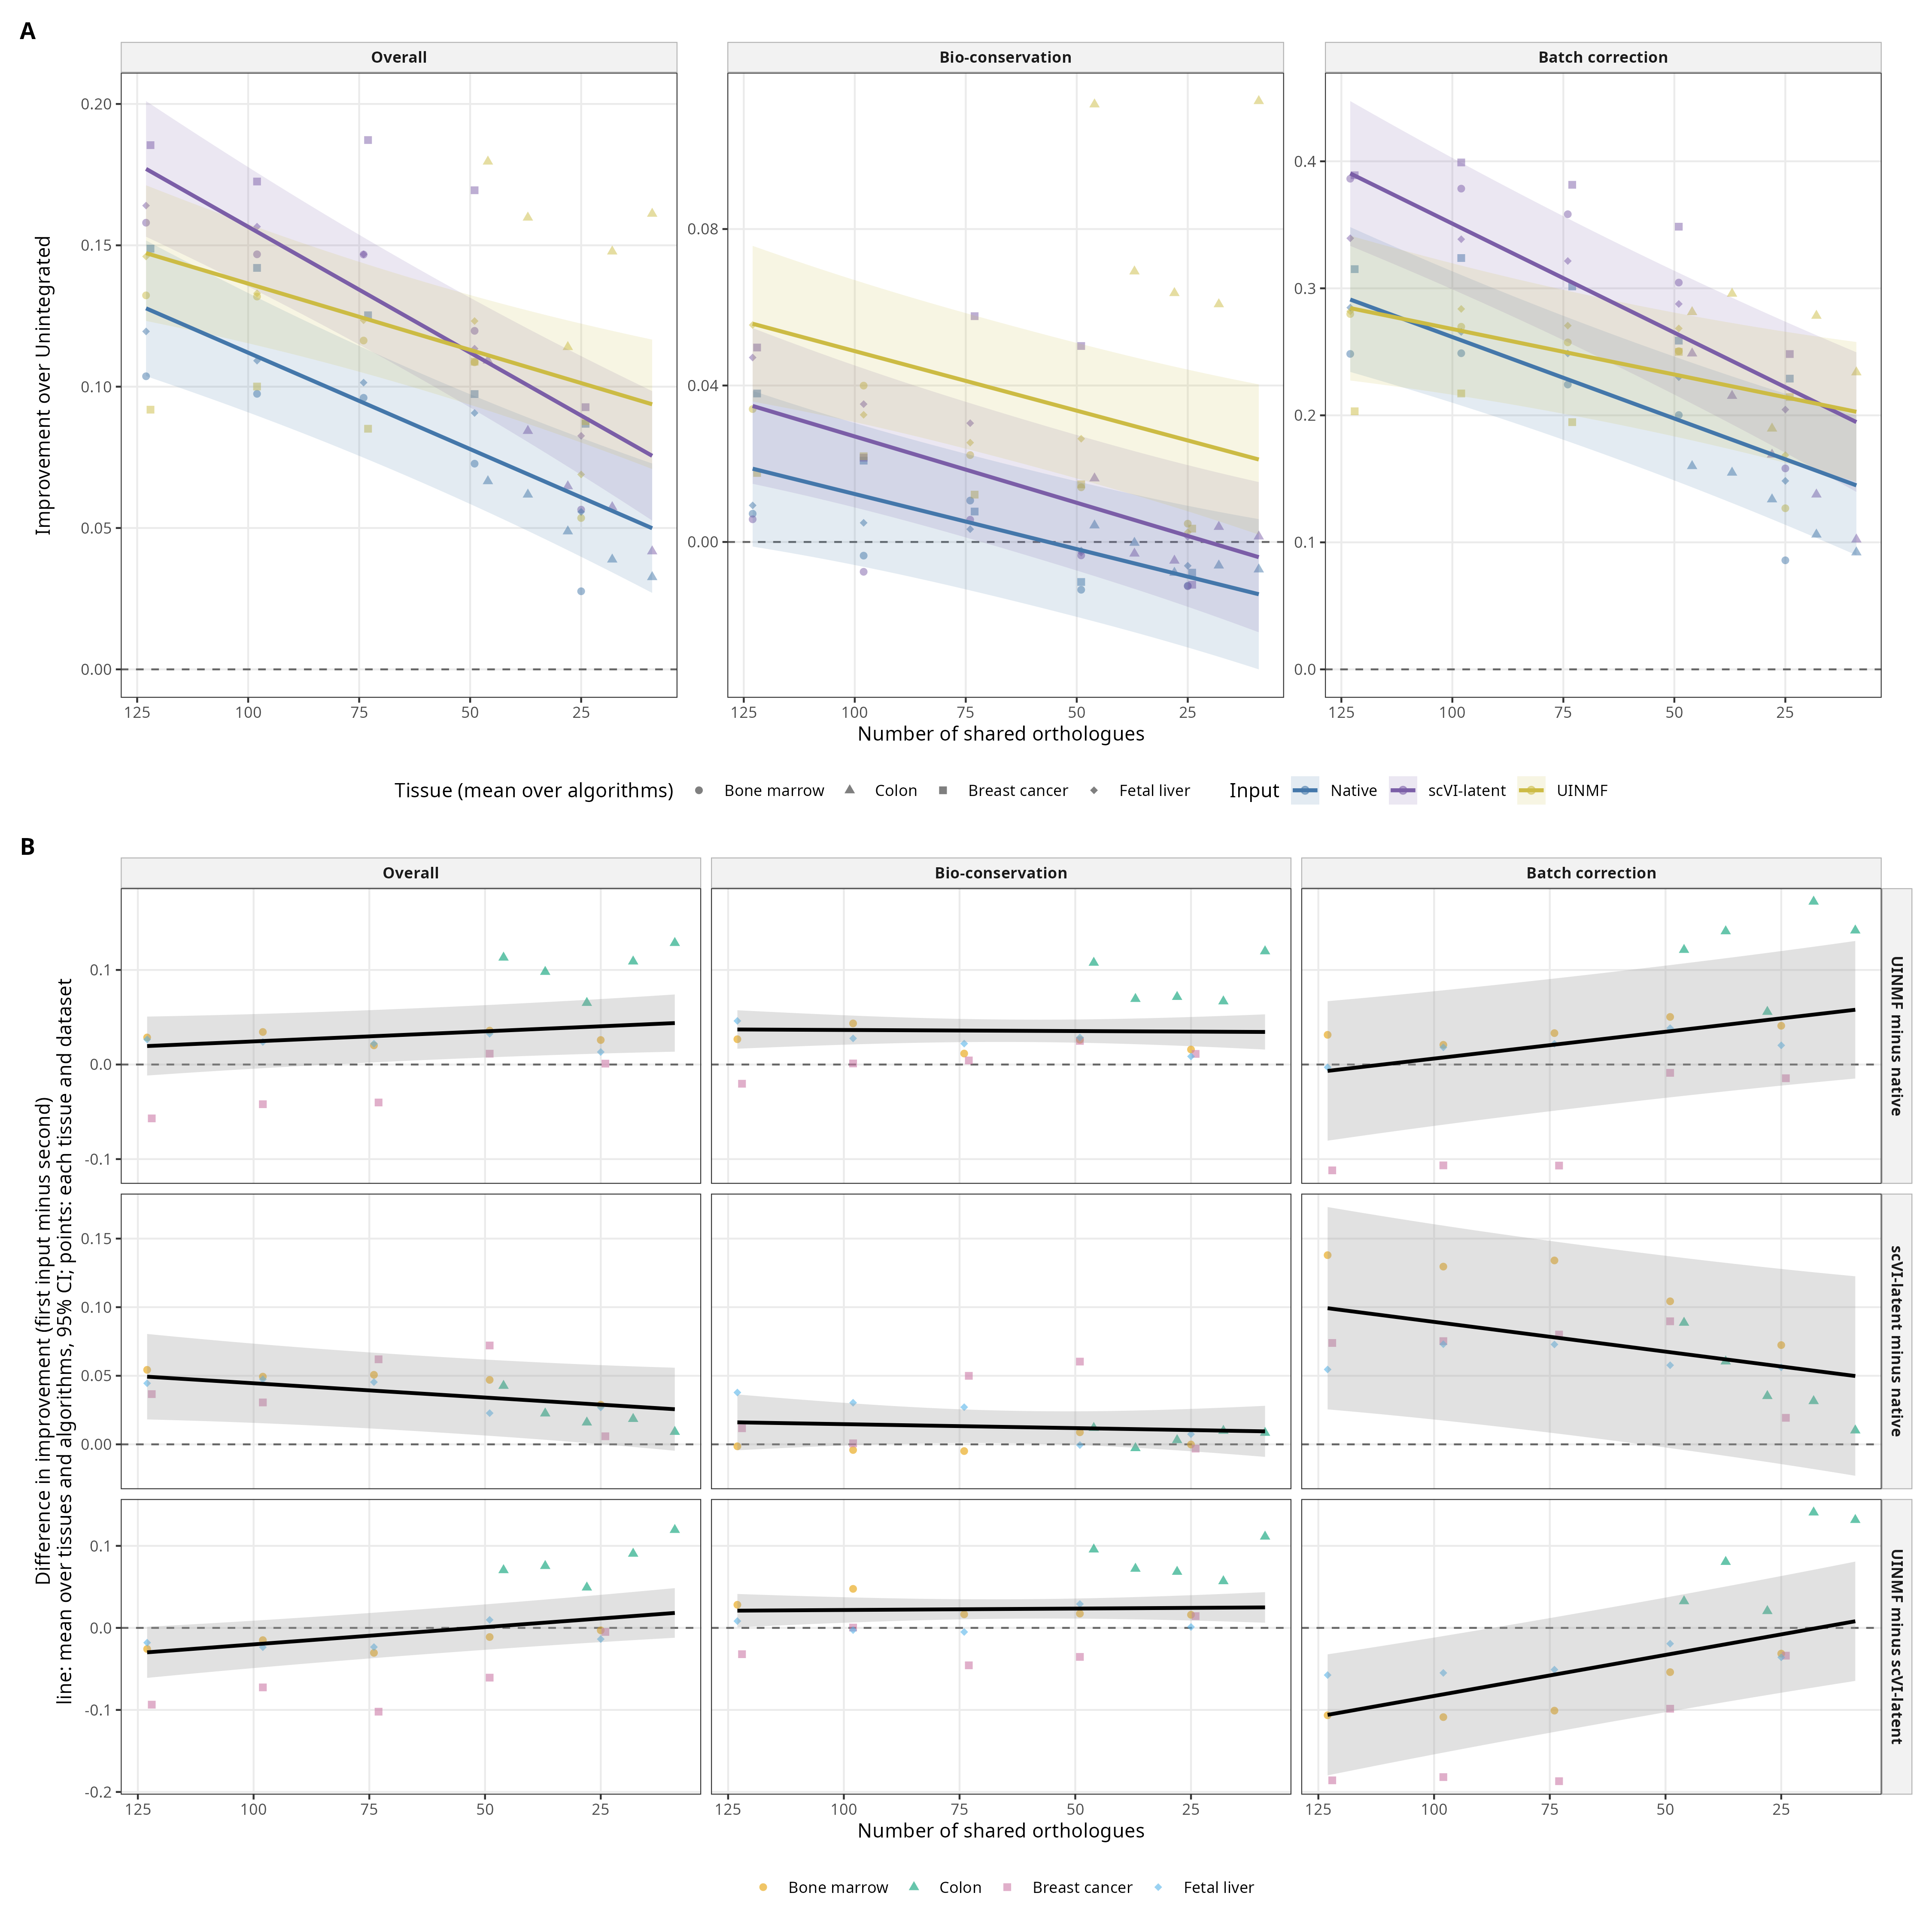

Data behind this chart, as committed beside it:
table, score, term, NumDF, DenDF, F, p, input, slope, lo, hi, df, contrast, diff, tissue
anova, overall, input, 2, 20.64, 4.628, 0.02184, NA, NA, NA, NA, NA, NA, NA, NA
anova, overall, n, 1, 15, 50.53, 3.5731367993396605e-6, NA, NA, NA, NA, NA, NA, NA, NA
anova, overall, tissue, 3, 15, 2.456, 0.1031, NA, NA, NA, NA, NA, NA, NA, NA
anova, overall, input:n, 2, 30, 4.924, 0.01415, NA, NA, NA, NA, NA, NA, NA, NA
anova, overall, input:tissue, 6, 30, 19.8, 3.3120836459306315e-9, NA, NA, NA, NA, NA, NA, NA, NA
anova, bio, input, 2, 35.6, 6.113, 0.005223, NA, NA, NA, NA, NA, NA, NA, NA
anova, bio, n, 1, 15, 30.99, 5.390178548622146e-5, NA, NA, NA, NA, NA, NA, NA, NA
anova, bio, tissue, 3, 15, 14.34, 1.1163731411060453e-4, NA, NA, NA, NA, NA, NA, NA, NA
anova, bio, input:n, 2, 30, 0.09154, 0.9128, NA, NA, NA, NA, NA, NA, NA, NA
anova, bio, input:tissue, 6, 30, 11.64, 1.0353709719515588e-6, NA, NA, NA, NA, NA, NA, NA, NA
anova, batch, input, 2, 14.54, 1.775, 0.2043, NA, NA, NA, NA, NA, NA, NA, NA
anova, batch, n, 1, 15, 31.01, 5.3684086524507444e-5, NA, NA, NA, NA, NA, NA, NA, NA
anova, batch, tissue, 3, 15, 1.564, 0.2394, NA, NA, NA, NA, NA, NA, NA, NA
anova, batch, input:n, 2, 30, 8.967, 8.853672307480437e-4, NA, NA, NA, NA, NA, NA, NA, NA
anova, batch, input:tissue, 6, 30, 13.97, 1.589090292865517e-7, NA, NA, NA, NA, NA, NA, NA, NA
slope_by_input, overall, NA, NA, NA, NA, 3.4716285883949413e-6, Native, 6.823025984199848e-4, 4.319452888136299e-4, 9.326599080263396e-4, 33.83, NA, NA, NA
slope_by_input, overall, NA, NA, NA, NA, 2.367332169491618e-8, scVI-latent, 8.903240967846836e-4, 6.399667871783293e-4, 0.001141, 33.83, NA, NA, NA
slope_by_input, overall, NA, NA, NA, NA, 5.609034706078603e-4, UINMF, 4.691543919498026e-4, 2.1879708234344767e-4, 7.195117015561575e-4, 33.83, NA, NA, NA
slope_by_input, bio, NA, NA, NA, NA, 0.005208, Native, 2.815401451436773e-4, 8.846891956191684e-5, 4.7461137072543776e-4, 45, NA, NA, NA
slope_by_input, bio, NA, NA, NA, NA, 9.499049395422577e-4, scVI-latent, 3.3911828790428864e-4, 1.4604706232252947e-4, 5.321895134860478e-4, 45, NA, NA, NA
slope_by_input, bio, NA, NA, NA, NA, 0.002697, UINMF, 3.044428237013136e-4, 1.1137159811955435e-4, 4.975140492830727e-4, 45, NA, NA, NA
slope_by_input, batch, NA, NA, NA, NA, 3.988140327789433e-5, Native, 0.001283, 7.47121953440398e-4, 0.00182, 26.6, NA, NA, NA
slope_by_input, batch, NA, NA, NA, NA, 5.095508997774934e-7, scVI-latent, 0.001717, 0.001181, 0.002253, 26.6, NA, NA, NA
slope_by_input, batch, NA, NA, NA, NA, 0.01078, UINMF, 7.162217443226746e-4, 1.7989741942848407e-4, 0.001253, 26.6, NA, NA, NA
slope_difference, overall, NA, NA, NA, NA, 0.1316, NA, NA, -4.821174509592059e-4, 6.607445422980829e-5, 30, Native - scVI-latent, -2.080214983646988e-4, NA
slope_difference, overall, NA, NA, NA, NA, 0.1227, NA, NA, -6.094774612432546e-5, 4.872441590646898e-4, 30, Native - UINMF, 2.1314820647018218e-4, NA
slope_difference, overall, NA, NA, NA, NA, 0.003797, NA, NA, 1.4707375224037346e-4, 6.952656574293885e-4, 30, scVI-latent - UINMF, 4.21169704834881e-4, NA
slope_difference, bio, NA, NA, NA, NA, 0.6739, NA, NA, -3.343132984754899e-4, 2.1915701295426718e-4, 30, Native - scVI-latent, -5.757814276061138e-5, NA
slope_difference, bio, NA, NA, NA, NA, 0.8669, NA, NA, -2.99637834272515e-4, 2.538324771572423e-4, 30, Native - UINMF, -2.290267855763634e-5, NA
slope_difference, bio, NA, NA, NA, NA, 0.7998, NA, NA, -2.4205969151190054e-4, 3.114106199178506e-4, 30, scVI-latent - UINMF, 3.467546420297504e-5, NA
slope_difference, batch, NA, NA, NA, NA, 0.07728, NA, NA, -9.178049364273006e-4, 5.0431872885667425e-5, 30, Native - scVI-latent, -4.336865317708166e-4, NA
slope_difference, batch, NA, NA, NA, NA, 0.02318, NA, NA, 8.310612935542963e-5, 0.001051, 30, Native - UINMF, 5.672245340119139e-4, NA
slope_difference, batch, NA, NA, NA, NA, 2.0655029825370852e-4, NA, NA, 5.167926611262469e-4, 0.001485, 30, scVI-latent - UINMF, 0.001001, NA
slope_by_tissue, overall, NA, NA, NA, NA, 0.04908, Native, 7.206999291149908e-4, 4.788459946803987e-6, 0.001437, NA, NA, NA, bone_marrow
slope_by_tissue, overall, NA, NA, NA, NA, 0.02256, scVI-latent, 9.37719789944427e-4, 2.2180832077624052e-4, 0.001654, NA, NA, NA, bone_marrow
slope_by_tissue, overall, NA, NA, NA, NA, 0.04632, UINMF, 7.357722373764616e-4, 1.9860768208274787e-5, 0.001452, NA, NA, NA, bone_marrow
slope_by_tissue, overall, NA, NA, NA, NA, 0.107, Native, 9.773097482519623e-4, -2.622606358008686e-4, 0.002217, NA, NA, NA, colon
slope_by_tissue, overall, NA, NA, NA, NA, 0.01189, scVI-latent, 0.001735, 4.958573221621697e-4, 0.002975, NA, NA, NA, colon
slope_by_tissue, overall, NA, NA, NA, NA, 0.3777, UINMF, 5.039399602522846e-4, -7.356304238005492e-4, 0.001744, NA, NA, NA, colon
slope_by_tissue, overall, NA, NA, NA, NA, 0.01822, Native, 6.878200470159067e-4, 1.4765616516944043e-4, 0.001228, NA, NA, NA, breast_cancer
slope_by_tissue, overall, NA, NA, NA, NA, 0.01041, scVI-latent, 7.708542690302328e-4, 2.30690387183767e-4, 0.001311, NA, NA, NA, breast_cancer
slope_by_tissue, overall, NA, NA, NA, NA, 0.9961, UINMF, -1.1873903368914585e-6, -5.413512721833576e-4, 5.389764915095747e-4, NA, NA, NA, breast_cancer
slope_by_tissue, overall, NA, NA, NA, NA, 0.01582, Native, 5.958676308779726e-4, 1.59405158721156e-4, 0.001032, NA, NA, NA, fetal_liver
slope_by_tissue, overall, NA, NA, NA, NA, 0.003421, scVI-latent, 8.40591134211723e-4, 4.0412866205490647e-4, 0.001277, NA, NA, NA, fetal_liver
slope_by_tissue, overall, NA, NA, NA, NA, 0.009784, UINMF, 6.678645896057381e-4, 2.3140211744892105e-4, 0.001104, NA, NA, NA, fetal_liver
slope_by_tissue, bio, NA, NA, NA, NA, 0.08048, Native, 1.869601841373523e-4, -2.783992375290009e-5, 4.017602920276047e-4, NA, NA, NA, bone_marrow
slope_by_tissue, bio, NA, NA, NA, NA, 0.2271, scVI-latent, 1.230928645007109e-4, -9.170724338954136e-5, 3.378929723909631e-4, NA, NA, NA, bone_marrow
slope_by_tissue, bio, NA, NA, NA, NA, 0.005497, UINMF, 3.445539742426803e-4, 1.2975386635242838e-4, 5.593540821329322e-4, NA, NA, NA, bone_marrow
slope_by_tissue, bio, NA, NA, NA, NA, 0.6413, Native, 3.018694756524517e-4, -0.001138, 0.001742, NA, NA, NA, colon
slope_by_tissue, bio, NA, NA, NA, NA, 0.7123, scVI-latent, 2.3829905216914252e-4, -0.001202, 0.001679, NA, NA, NA, colon
slope_by_tissue, bio, NA, NA, NA, NA, 0.9228, UINMF, 6.234687910155703e-5, -0.001378, 0.001503, NA, NA, NA, colon
slope_by_tissue, bio, NA, NA, NA, NA, 0.04788, Native, 4.997274716257471e-4, 5.7865169807022e-6, 9.93668426270792e-4, NA, NA, NA, breast_cancer
slope_by_tissue, bio, NA, NA, NA, NA, 0.1168, scVI-latent, 3.788342922373829e-4, -1.1510666240766254e-4, 8.727752468824282e-4, NA, NA, NA, breast_cancer
slope_by_tissue, bio, NA, NA, NA, NA, 0.5197, UINMF, 1.4627017556418748e-4, -3.4767077908085827e-4, 6.402111302092333e-4, NA, NA, NA, breast_cancer
slope_by_tissue, bio, NA, NA, NA, NA, 0.1094, Native, 1.5500265759887572e-4, -4.2378346140201984e-5, 3.523836613379534e-4, NA, NA, NA, fetal_liver
slope_by_tissue, bio, NA, NA, NA, NA, 1.8504480549733768e-4, scVI-latent, 5.299590594699744e-4, 3.325780557308966e-4, 7.273400632090522e-4, NA, NA, NA, fetal_liver
slope_by_tissue, bio, NA, NA, NA, NA, 5.332126702828002e-4, UINMF, 4.573982726644051e-4, 2.6001726892532713e-4, 6.547792764034831e-4, NA, NA, NA, fetal_liver
slope_by_tissue, batch, NA, NA, NA, NA, 0.06541, Native, 0.001521, -1.61159863614537e-4, 0.003204, NA, NA, NA, bone_marrow
slope_by_tissue, batch, NA, NA, NA, NA, 0.02427, scVI-latent, 0.00216, 4.7719076791401965e-4, 0.003842, NA, NA, NA, bone_marrow
slope_by_tissue, batch, NA, NA, NA, NA, 0.09269, UINMF, 0.001323, -3.598697781188483e-4, 0.003005, NA, NA, NA, bone_marrow
... 54 more rows
